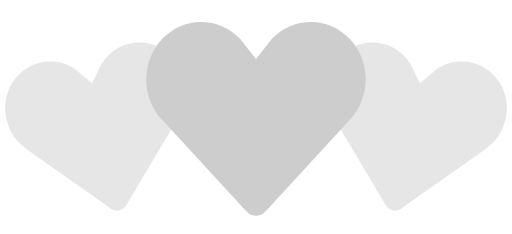
t = 0.00 s
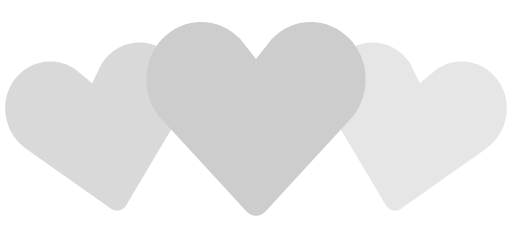
t = 0.35 s
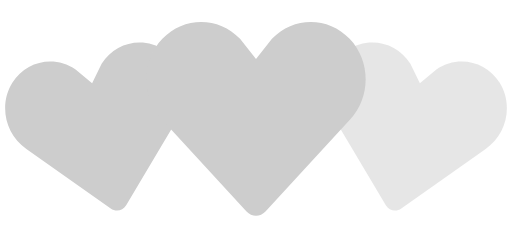
t = 0.70 s
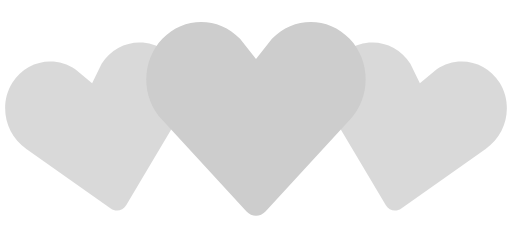
t = 1.05 s
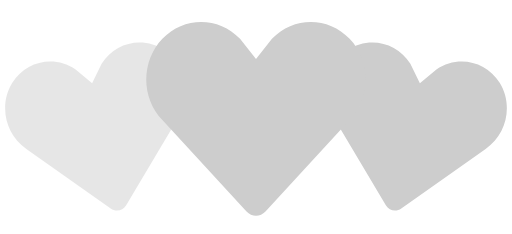
t = 1.40 s
t = 1.75 s: frame unchanged from t = 1.05 s, image omitted

The animated SVG that drew these frames (rendered in a browser with its animation timeline set to each time). Animation: 2 SMIL elements (animate=2); one cycle of 2.10 s, repeats indefinitely.

<svg width="100%" height="100%" viewBox="0 0 140 64" xmlns="http://www.w3.org/2000/svg" fill="#cdcdcd"><path d="M30.262 57.02L7.195 40.723c-5.84-3.976-7.56-12.06-3.842-18.063 3.715-6 11.467-7.65 17.306-3.68l4.52 3.76 2.6-5.274c3.717-6.002 11.47-7.65 17.305-3.68 5.84 3.97 7.56 12.054 3.842 18.062L34.49 56.118c-.897 1.512-2.793 1.915-4.228.9z" fill-opacity=".5"><animate attributeName="fill-opacity"
             begin="0s" dur="1.4s"
             values="0.5;1;0.5"
             calcMode="linear"
             repeatCount="indefinite" /></path><path d="M105.512 56.12l-14.44-24.272c-3.716-6.008-1.996-14.093 3.843-18.062 5.835-3.97 13.588-2.322 17.306 3.68l2.6 5.274 4.52-3.76c5.84-3.97 13.592-2.32 17.307 3.68 3.718 6.003 1.998 14.088-3.842 18.064L109.74 57.02c-1.434 1.014-3.33.61-4.228-.9z" fill-opacity=".5"><animate attributeName="fill-opacity"
             begin="0.7s" dur="1.4s"
             values="0.5;1;0.5"
             calcMode="linear"
             repeatCount="indefinite" /></path><path d="M67.408 57.834l-23.01-24.98c-5.864-6.15-5.864-16.108 0-22.248 5.86-6.14 15.37-6.14 21.234 0L70 16.168l4.368-5.562c5.863-6.14 15.375-6.14 21.235 0 5.863 6.14 5.863 16.098 0 22.247l-23.007 24.98c-1.43 1.556-3.757 1.556-5.188 0z" /></svg>
